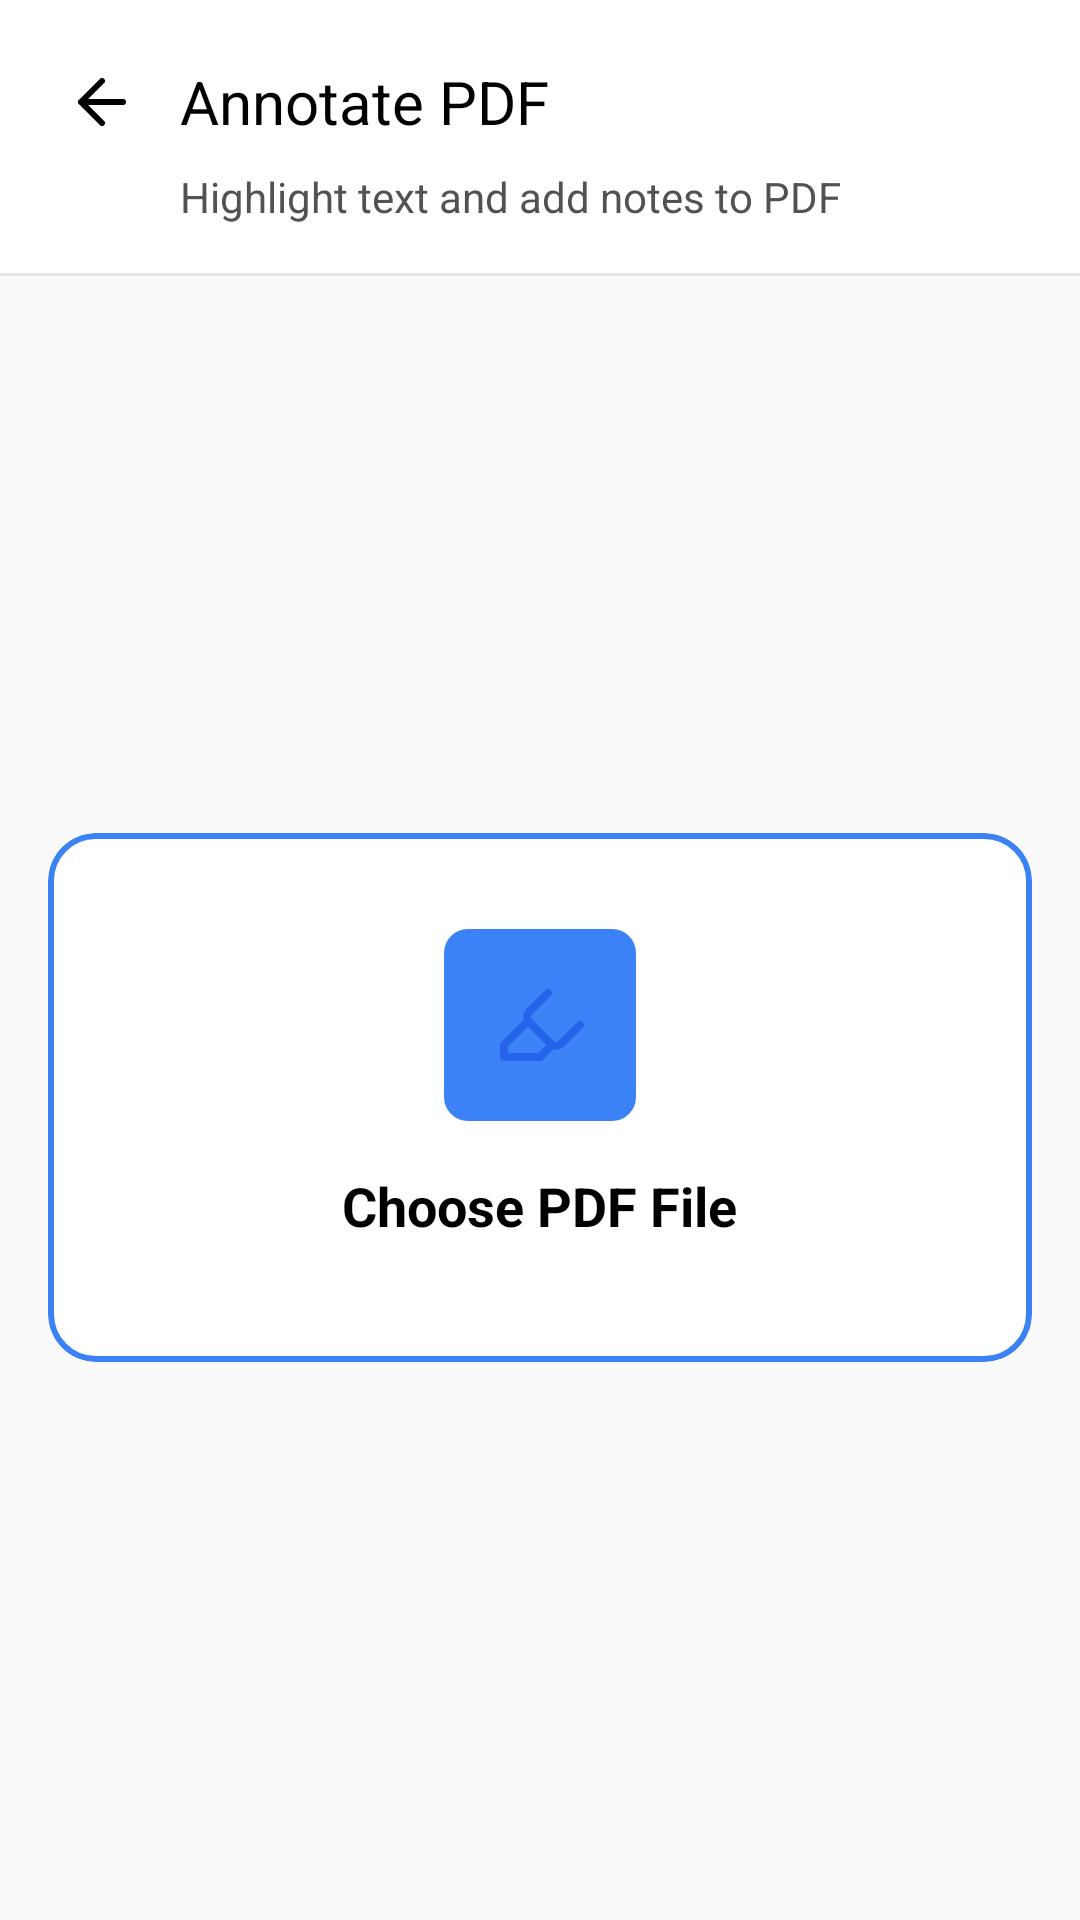

This screen was rendered from an Android layout file. Write that file and the resources it references.
<!-- AndroidManifest.xml: application theme Theme.DocumentFileEditor -->
<!-- res/layout/activity_annotate_pdf.xml -->
<?xml version="1.0" encoding="utf-8"?>
<LinearLayout xmlns:android="http://schemas.android.com/apk/res/android"
    xmlns:app="http://schemas.android.com/apk/res-auto"
    android:layout_width="match_parent"
    android:layout_height="match_parent"
    android:orientation="vertical"
    android:background="@color/neutral_50">

    
    <LinearLayout
        android:layout_width="match_parent"
        android:layout_height="wrap_content"
        android:orientation="vertical"
        android:background="@color/white"
        android:padding="16dp">

        <LinearLayout
            android:layout_width="match_parent"
            android:layout_height="wrap_content"
            android:orientation="horizontal"
            android:gravity="center_vertical"
            android:layout_marginBottom="4dp">

            <ImageView
                android:id="@+id/btn_back"
                android:layout_width="36dp"
                android:layout_height="36dp"
                android:padding="6dp"
                android:src="@drawable/ic_arrow_left"
                android:background="?attr/selectableItemBackgroundBorderless" />

            <TextView
                android:layout_width="wrap_content"
                android:layout_height="wrap_content"
                android:text="Annotate PDF"
                android:textSize="20sp"
                android:textColor="@color/black"
                android:layout_marginStart="8dp" />
        </LinearLayout>

        <TextView
            android:layout_width="wrap_content"
            android:layout_height="wrap_content"
            android:text="Highlight text and add notes to PDF"
            android:textSize="14sp"
            android:textColor="@color/neutral_600"
            android:layout_marginStart="44dp" />
    </LinearLayout>

    <View
        android:layout_width="match_parent"
        android:layout_height="1dp"
        android:background="@color/neutral_200" />

    
    <com.google.android.material.card.MaterialCardView
        android:id="@+id/card_processing"
        android:layout_width="match_parent"
        android:layout_height="wrap_content"
        android:layout_margin="32dp"
        android:visibility="gone"
        app:cardBackgroundColor="@color/white"
        app:cardCornerRadius="16dp"
        app:cardElevation="0dp"
        app:strokeColor="@color/blue_300"
        app:strokeWidth="1dp">

        <LinearLayout
            android:layout_width="match_parent"
            android:layout_height="wrap_content"
            android:orientation="vertical"
            android:gravity="center"
            android:padding="32dp">

            <ProgressBar
                android:layout_width="48dp"
                android:layout_height="48dp"
                android:layout_marginBottom="16dp" />

            <TextView
                android:layout_width="wrap_content"
                android:layout_height="wrap_content"
                android:text="Saving PDF..."
                android:textStyle="bold"
                android:textColor="@color/black"
                android:layout_marginBottom="4dp" />
        </LinearLayout>
    </com.google.android.material.card.MaterialCardView>

    
    <LinearLayout
        android:id="@+id/scan_options_section"
        android:layout_width="match_parent"
        android:layout_height="0dp"
        android:layout_weight="1"
        android:orientation="vertical"
        android:gravity="center"
        android:padding="16dp">

        <com.google.android.material.card.MaterialCardView
            android:id="@+id/card_upload_pdf"
            android:layout_width="match_parent"
            android:layout_height="wrap_content"
            android:clickable="true"
            android:focusable="true"
            app:cardBackgroundColor="@color/white"
            app:cardCornerRadius="16dp"
            app:cardElevation="0dp"
            app:strokeColor="@color/blue_500"
            app:strokeWidth="2dp">

            <LinearLayout
                android:layout_width="match_parent"
                android:layout_height="wrap_content"
                android:orientation="vertical"
                android:gravity="center"
                android:paddingTop="32dp"
                android:paddingBottom="32dp">

                <FrameLayout
                    android:layout_width="64dp"
                    android:layout_height="64dp"
                    android:background="@drawable/bg_blue_500_rounded"
                    android:backgroundTint="@color/indigo_100"
                    android:layout_marginBottom="16dp">
                    <ImageView
                        android:layout_width="32dp"
                        android:layout_height="32dp"
                        android:layout_gravity="center"
                        android:src="@drawable/ic_highlighter"
                        app:tint="@color/blue_600" />
                </FrameLayout>

                <TextView
                    android:layout_width="wrap_content"
                    android:layout_height="wrap_content"
                    android:text="Choose PDF File"
                    android:textStyle="bold"
                    android:textSize="18sp"
                    android:textColor="@color/black"
                    android:layout_marginBottom="8dp" />
            </LinearLayout>
        </com.google.android.material.card.MaterialCardView>
    </LinearLayout>

    
    <LinearLayout
        android:id="@+id/scan_result_section"
        android:layout_width="match_parent"
        android:layout_height="0dp"
        android:layout_weight="1"
        android:orientation="vertical"
        android:visibility="gone">

        <FrameLayout
            android:layout_width="match_parent"
            android:layout_height="0dp"
            android:layout_weight="1"
            android:padding="8dp">

            <hcmute.edu.vn.documentfileeditor.View.PdfAnnotationView
                android:id="@+id/pdf_annotation_view"
                android:layout_width="match_parent"
                android:layout_height="match_parent"
                android:scaleType="fitCenter" />
        </FrameLayout>

        <LinearLayout
            android:layout_width="match_parent"
            android:layout_height="wrap_content"
            android:orientation="horizontal"
            android:gravity="center"
            android:padding="8dp"
            android:background="@color/white">

            <ImageView
                android:id="@+id/btn_prev"
                android:layout_width="40dp"
                android:layout_height="40dp"
                android:src="@drawable/ic_chevron_right"
                android:rotation="180"
                android:padding="8dp"
                app:tint="@color/neutral_600"
                android:background="?attr/selectableItemBackgroundBorderless" />

            <TextView
                android:id="@+id/tv_page_info"
                android:layout_width="wrap_content"
                android:layout_height="wrap_content"
                android:text="Page 1 of 10"
                android:textColor="@color/black"
                android:layout_marginStart="16dp"
                android:layout_marginEnd="16dp" />

            <ImageView
                android:id="@+id/btn_next"
                android:layout_width="40dp"
                android:layout_height="40dp"
                android:src="@drawable/ic_chevron_right"
                android:padding="8dp"
                app:tint="@color/neutral_600"
                android:background="?attr/selectableItemBackgroundBorderless" />
        </LinearLayout>

        <View
            android:layout_width="match_parent"
            android:layout_height="1dp"
            android:background="@color/neutral_200" />

        <LinearLayout
            android:layout_width="match_parent"
            android:layout_height="wrap_content"
            android:orientation="vertical"
            android:padding="16dp"
            android:background="@color/white">

            <LinearLayout
                android:layout_width="match_parent"
                android:layout_height="wrap_content"
                android:orientation="horizontal"
                android:layout_marginBottom="16dp">
                
                <com.google.android.material.button.MaterialButton
                    android:id="@+id/btn_highlight"
                    android:layout_width="0dp"
                    android:layout_weight="1"
                    android:layout_height="wrap_content"
                    android:layout_marginEnd="8dp"
                    android:text="Highlight"
                    style="?attr/materialButtonOutlinedStyle"
                    app:icon="@drawable/ic_highlighter"
                    app:cornerRadius="8dp" />

                <com.google.android.material.button.MaterialButton
                    android:id="@+id/btn_text"
                    android:layout_width="0dp"
                    android:layout_weight="1"
                    android:layout_height="wrap_content"
                    android:layout_marginStart="8dp"
                    android:text="Text Note"
                    style="?attr/materialButtonOutlinedStyle"
                    app:icon="@drawable/ic_file_text"
                    app:cornerRadius="8dp" />
            </LinearLayout>

            <com.google.android.material.textfield.TextInputLayout
                android:layout_width="match_parent"
                android:layout_height="wrap_content"
                android:layout_marginBottom="16dp"
                app:boxBackgroundColor="@color/neutral_50"
                app:boxCornerRadiusTopStart="8dp"
                app:boxCornerRadiusTopEnd="8dp"
                app:boxCornerRadiusBottomStart="8dp"
                app:boxCornerRadiusBottomEnd="8dp"
                app:boxStrokeWidth="0dp">

                <com.google.android.material.textfield.TextInputEditText
                    android:id="@+id/et_output_name"
                    android:layout_width="match_parent"
                    android:layout_height="wrap_content"
                    android:hint="Output File Name"
                    android:inputType="text" />
            </com.google.android.material.textfield.TextInputLayout>

            <com.google.android.material.button.MaterialButton
                android:id="@+id/btn_save"
                android:layout_width="match_parent"
                android:layout_height="wrap_content"
                android:text="Save PDF"
                app:icon="@drawable/ic_save"
                app:cornerRadius="8dp" />
        </LinearLayout>
    </LinearLayout>

</LinearLayout>
<!-- resources referenced by this layout -->
<resources>
  <color name="black">#FF000000</color>
  <color name="blue_300">#93C5FD</color>
  <color name="blue_500">#3B82F6</color>
  <color name="blue_600">#2563EB</color>
  <color name="neutral_200">#E5E5E5</color>
  <color name="neutral_50">#FAFAFA</color>
  <color name="neutral_600">#525252</color>
  <color name="white">#FFFFFFFF</color>
  <!-- drawable bg_blue_500_rounded (drawable) -->
  <?xml version="1.0" encoding="utf-8"?>
  <shape xmlns:android="http://schemas.android.com/apk/res/android" android:shape="rectangle">
      <solid android:color="@color/blue_500" />
      <corners android:radius="8dp" />
  </shape>
  <!-- drawable ic_arrow_left (drawable) -->
  <vector xmlns:android="http://schemas.android.com/apk/res/android"
      android:width="24dp"
      android:height="24dp"
      android:viewportWidth="24"
      android:viewportHeight="24"
      android:tint="#000000">
    <path
        android:fillColor="@android:color/transparent"
        android:strokeColor="#000000"
        android:strokeWidth="2"
        android:strokeLineCap="round"
        android:strokeLineJoin="round"
        android:pathData="M19,12H5M12,19l-7,-7 7,-7"/>
  </vector>
  <!-- drawable ic_chevron_right (drawable) -->
  <vector xmlns:android="http://schemas.android.com/apk/res/android"
      android:width="24dp"
      android:height="24dp"
      android:viewportWidth="24"
      android:viewportHeight="24">
    <path
        android:fillColor="@android:color/transparent"
        android:strokeColor="#A3A3A3"
        android:strokeWidth="2"
        android:strokeLineCap="round"
        android:strokeLineJoin="round"
        android:pathData="M9,18l6,-6 -6,-6"/>
  </vector>
  <!-- drawable ic_file_text (drawable) -->
  <vector xmlns:android="http://schemas.android.com/apk/res/android"
      android:width="24dp"
      android:height="24dp"
      android:viewportWidth="24"
      android:viewportHeight="24"
      android:tint="?attr/colorControlNormal">
    <path
        android:fillColor="@android:color/transparent"
        android:strokeColor="#000000"
        android:strokeWidth="2"
        android:strokeLineCap="round"
        android:strokeLineJoin="round"
        android:pathData="M14.5,2H6a2,2 0,0 0,-2 2v16a2,2 0,0 0,2 2h12a2,2 0,0 0,2 -2V7.5L14.5,2zM14,2v6h6M16,13H8M16,17H8M10,9H8"/>
  </vector>
  <!-- drawable ic_highlighter (drawable) -->
  <vector xmlns:android="http://schemas.android.com/apk/res/android"
      android:width="24dp"
      android:height="24dp"
      android:viewportWidth="24"
      android:viewportHeight="24"
      android:tint="#525252">
    <path
        android:fillColor="@android:color/transparent"
        android:strokeColor="#525252"
        android:strokeWidth="2"
        android:strokeLineCap="round"
        android:strokeLineJoin="round"
        android:pathData="M9,11l-6,6v3h9l3,-3M22,12l-4.6,4.6a2,2 0,0 1,-2.8 0l-5.2,-5.2a2,2 0,0 1,0 -2.8L14,4"/>
  </vector>
  <!-- drawable ic_save (drawable) -->
  <vector xmlns:android="http://schemas.android.com/apk/res/android"
      android:width="24dp"
      android:height="24dp"
      android:viewportWidth="24"
      android:viewportHeight="24">
    <path
        android:fillColor="@android:color/transparent"
        android:strokeColor="#000000"
        android:strokeWidth="2"
        android:strokeLineCap="round"
        android:strokeLineJoin="round"
        android:pathData="M19,21H5a2,2 0,0 1,-2 -2V5a2,2 0,0 1,2 -2h11l5,5v11a2,2 0,0 1,-2 2z"/>
    <path
        android:fillColor="@android:color/transparent"
        android:strokeColor="#000000"
        android:strokeWidth="2"
        android:strokeLineCap="round"
        android:strokeLineJoin="round"
        android:pathData="M17,21v-8H7v8M7,3v5h8"/>
  </vector>
  <style name="Theme.DocumentFileEditor" parent="Base.Theme.DocumentFileEditor" />
  <style name="Base.Theme.DocumentFileEditor" parent="Theme.Material3.DayNight.NoActionBar">
          
          
      </style>
</resources>
